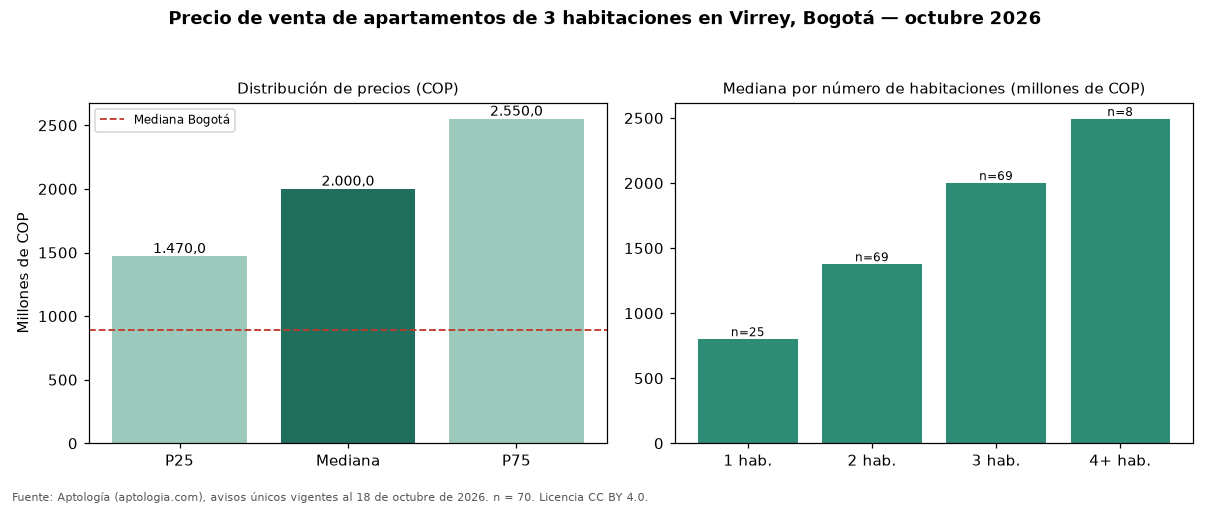

The table this chart was drawn from, first rows:
seccion, metrica, valor_cop, n
precio, p25, 1470000000, 70
precio, mediana, 2000000000, 70
precio, p75, 2550000000, 70
cop_por_m2, p25, 8784830, 70
cop_por_m2, mediana, 9950495, 70
cop_por_m2, p75, 12332629, 70
area, area_mediana_m2, 182.0, 70
habitaciones, 1, 800000000, 25
habitaciones, 2, 1376000000, 69
habitaciones, 3, 2000000000, 69
habitaciones, 4+, 2492500000, 8
administracion, mediana, 1650000, 62
estrato, moda, 6, 
parqueadero, porcentaje_con_parqueadero, 100.0, 70
ciudad, mediana_ciudad, 890000000, 17364
ciudad, mediana_cop_por_m2_ciudad, 7000000, 17364
